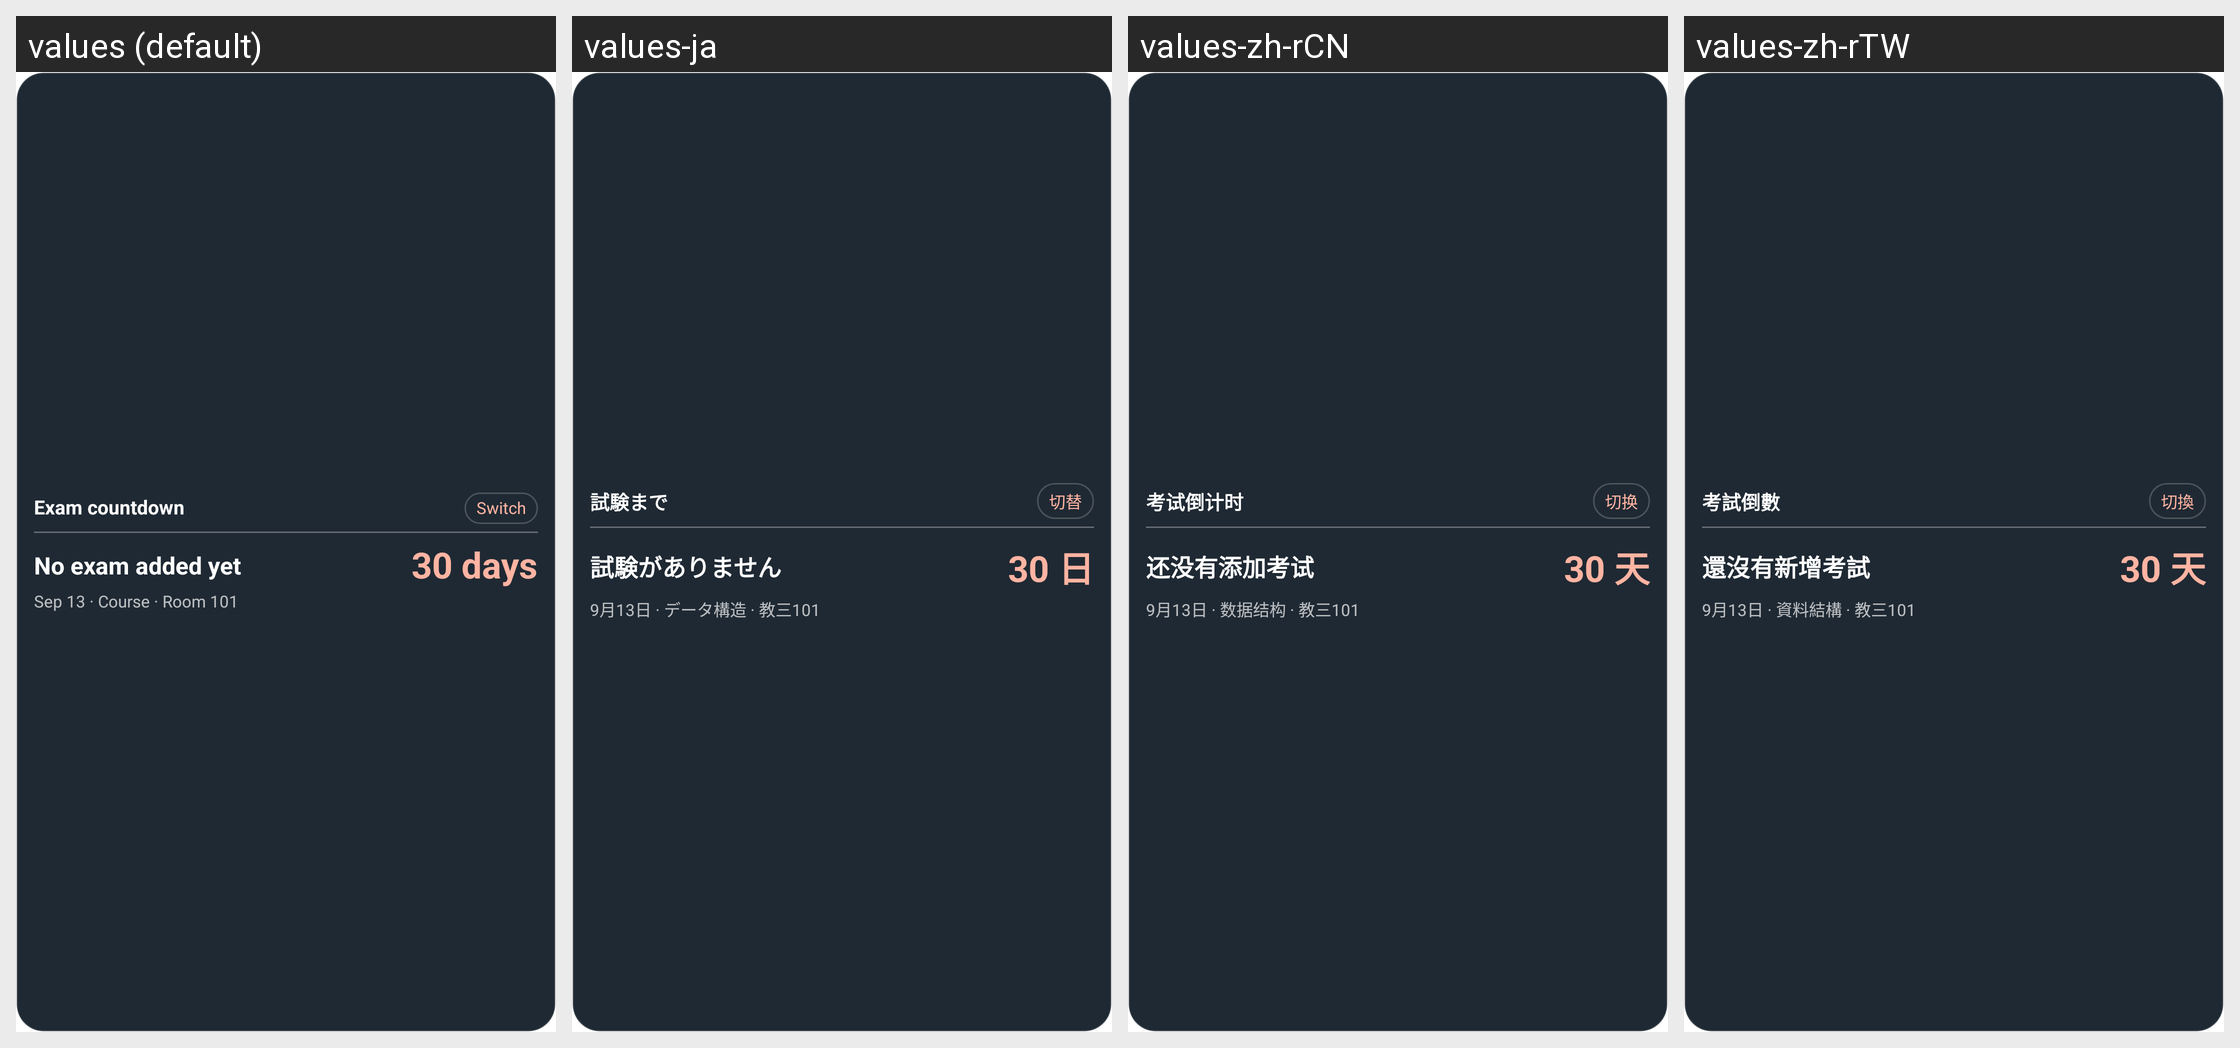

For this localized Android screen grid, give each drawn string resource with its value in every locale shown.
Android screen res/layout/widget_countdown.xml rendered under 4 locales, left to right: values (default), values-ja, values-zh-rCN, values-zh-rTW. Device: Nexus 5 (rendered at 1080×1920; each locale shown at half size, 540×960, under a caption strip naming it); theme Theme.DailyBook.
Strings drawn on this screen, with the default value and each locale's value (text and hints the layout hard-codes, and strings that could not be matched under every locale, appear in the picture but are not listed):

widget_countdown_title
  values: Exam countdown
  values-ja: 試験まで
  values-zh-rCN: 考试倒计时
  values-zh-rTW: 考試倒數

widget_countdown_switch
  values: Switch
  values-ja: 切替
  values-zh-rCN: 切换
  values-zh-rTW: 切換

widget_countdown_empty
  values: No exam added yet
  values-ja: 試験がありません
  values-zh-rCN: 还没有添加考试
  values-zh-rTW: 還沒有新增考試

widget_countdown_days_placeholder
  values: 30 days
  values-ja: 30 日
  values-zh-rCN: 30 天
  values-zh-rTW: 30 天

widget_countdown_meta_placeholder
  values: Sep 13 · Course · Room 101
  values-ja: 9月13日 · データ構造 · 教三101
  values-zh-rCN: 9月13日 · 数据结构 · 教三101
  values-zh-rTW: 9月13日 · 資料結構 · 教三101
